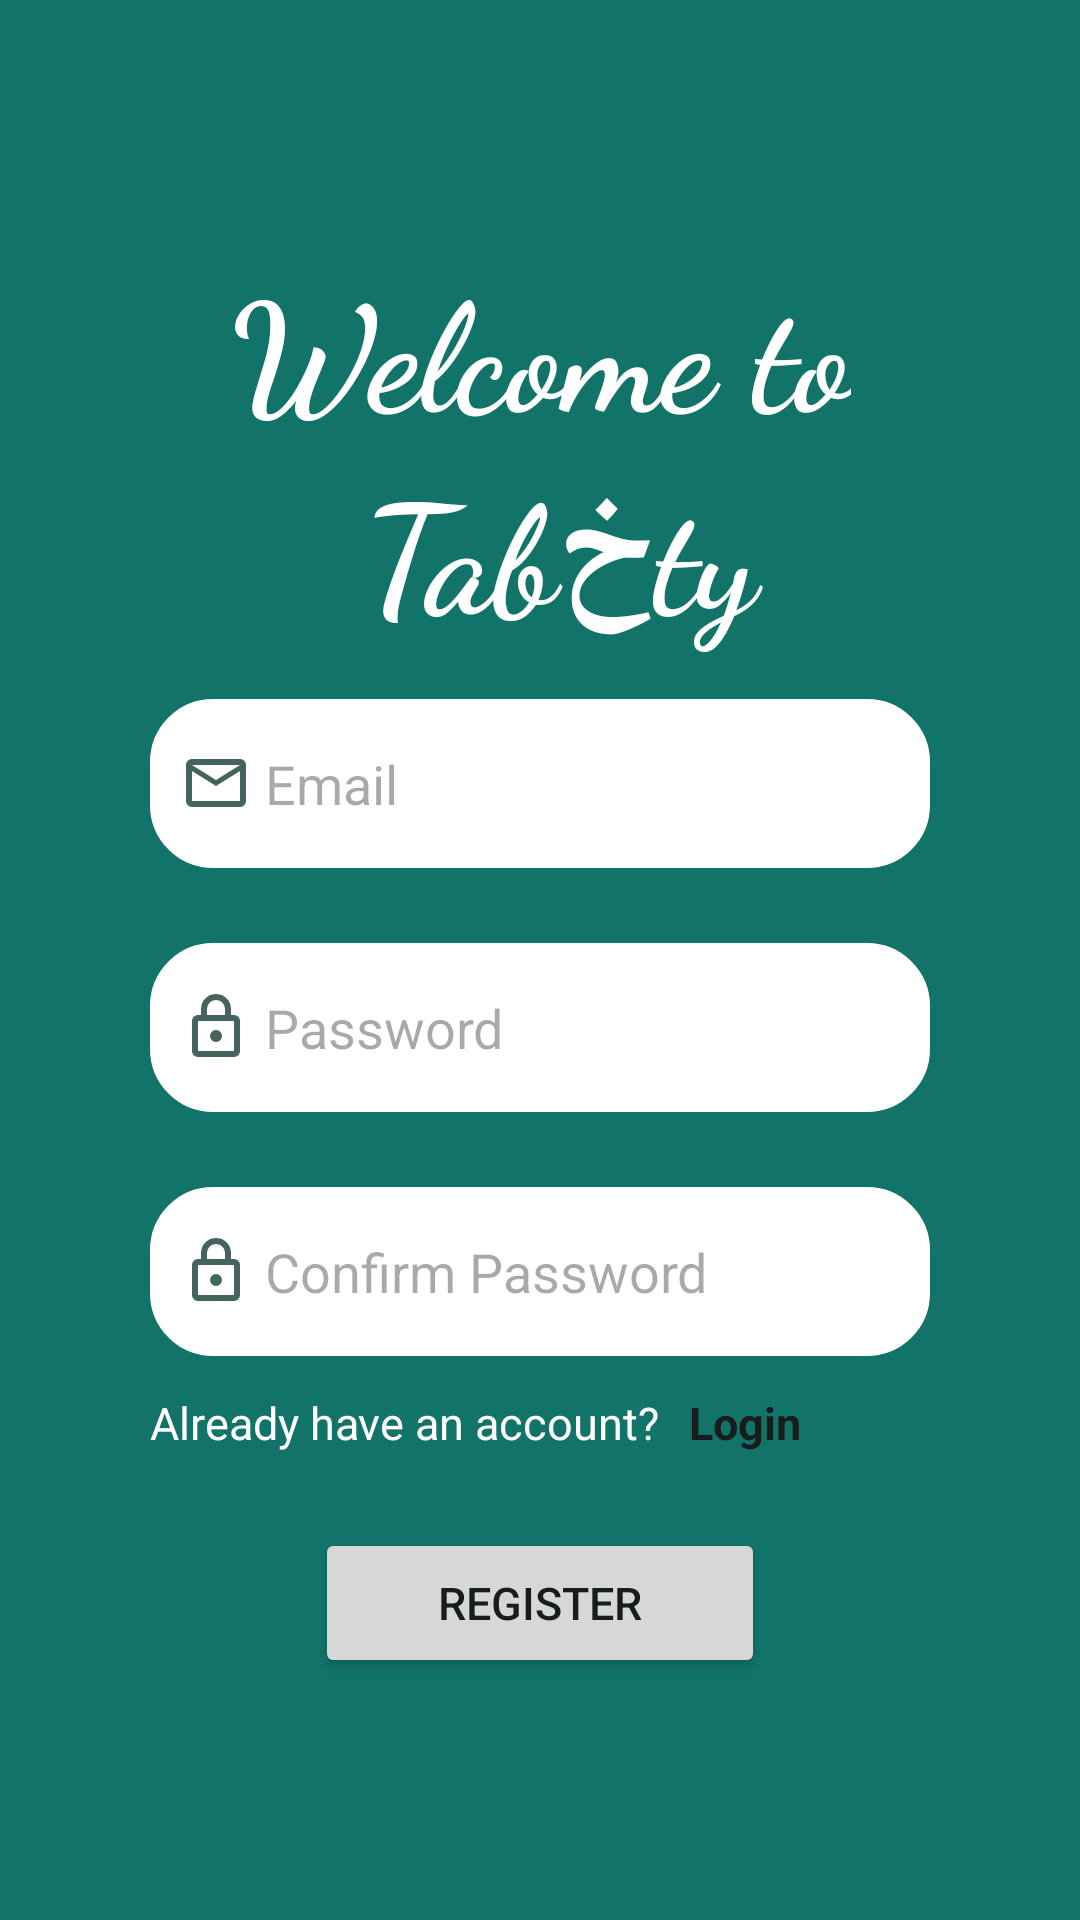

Reconstruct the res/layout file that produces this screen, plus the resources it refers to.
<!-- AndroidManifest.xml: application theme Theme.Tabخty -->
<!-- res/layout/fragment_sign_up.xml -->
<?xml version="1.0" encoding="utf-8"?>
<androidx.constraintlayout.widget.ConstraintLayout xmlns:android="http://schemas.android.com/apk/res/android"
    xmlns:app="http://schemas.android.com/apk/res-auto"
    xmlns:tools="http://schemas.android.com/tools"
    android:layout_width="match_parent"
    android:layout_height="match_parent"
    android:background="@color/Primary"
    tools:context=".signup.view.SignUpFragment">


    <EditText
        android:id="@+id/emailTextRegister"
        android:layout_width="0dp"
        android:layout_height="wrap_content"
        android:layout_marginHorizontal="50dp"
        android:layout_marginTop="15dp"
        android:background="@drawable/corner_radius"
        android:backgroundTint="@color/onPrimary"
        android:drawableStart="@drawable/email"
        android:hint=" Email"
        android:padding="16dp"
        android:paddingStart="10dp"
        app:layout_constraintBottom_toTopOf="@+id/passwordTextRegister"
        app:layout_constraintEnd_toEndOf="parent"
        app:layout_constraintHorizontal_bias="0.5"
        app:layout_constraintStart_toStartOf="parent"
        app:layout_constraintTop_toBottomOf="@+id/tabtyText" />

    <EditText
        android:id="@+id/passwordTextRegister"
        android:layout_width="0dp"
        android:layout_height="wrap_content"
        android:layout_marginHorizontal="50dp"
        android:layout_marginTop="25dp"
        android:background="@drawable/corner_radius"
        android:backgroundTint="@color/onPrimary"
        android:drawableStart="@drawable/password"
        android:ems="10"
        android:hint=" Password"
        android:inputType="textPassword"
        android:padding="16dp"
        android:paddingStart="10dp"
        app:layout_constraintBottom_toTopOf="@+id/confirmPasswordText"
        app:layout_constraintEnd_toEndOf="parent"
        app:layout_constraintHorizontal_bias="0.5"
        app:layout_constraintStart_toStartOf="parent"
        app:layout_constraintTop_toBottomOf="@+id/emailTextRegister" />

    <EditText
        android:id="@+id/confirmPasswordText"
        android:layout_width="0dp"
        android:layout_height="wrap_content"
        android:layout_marginHorizontal="50dp"
        android:layout_marginTop="25dp"
        android:background="@drawable/corner_radius"
        android:backgroundTint="@color/onPrimary"
        android:drawableStart="@drawable/password"
        android:ems="10"
        android:hint=" Confirm Password"
        android:inputType="textPassword"
        android:padding="16dp"
        android:paddingStart="10dp"
        app:layout_constraintBottom_toTopOf="@+id/haveAccount_tv"
        app:layout_constraintEnd_toEndOf="parent"
        app:layout_constraintHorizontal_bias="0.5"
        app:layout_constraintStart_toStartOf="parent"
        app:layout_constraintTop_toBottomOf="@+id/passwordTextRegister" />

    <TextView
        android:id="@+id/haveAccount_tv"
        android:layout_width="wrap_content"
        android:layout_height="wrap_content"
        android:layout_marginHorizontal="50dp"
        android:layout_marginTop="12dp"
        android:text="@string/already_have_an_account"
        android:textColor="@color/onPrimary"
        android:textSize="15sp"
        app:layout_constraintBottom_toTopOf="@+id/registerButton"
        app:layout_constraintStart_toStartOf="parent"
        app:layout_constraintTop_toBottomOf="@+id/confirmPasswordText" />


    <TextView
        android:id="@+id/loginText"
        android:layout_width="wrap_content"
        android:layout_height="wrap_content"
        android:text="@string/login"
        android:textColor="@color/onSurface"
        android:textSize="15sp"
        android:textStyle="bold"
        android:layout_marginTop="12dp"
        android:layout_marginStart="10dp"
        app:layout_constraintTop_toBottomOf="@id/confirmPasswordText"
        app:layout_constraintStart_toEndOf="@+id/haveAccount_tv"
        tools:layout_editor_absoluteX="236dp"
        tools:layout_editor_absoluteY="502dp" />

    <TextView
        android:id="@+id/tabtyText"
        android:layout_width="wrap_content"
        android:layout_height="wrap_content"
        android:layout_marginHorizontal="50dp"
        android:fontFamily="cursive"
        android:text="@string/welcome_to_app"
        android:textColor="@color/onPrimary"
        android:textSize="50sp"
        android:gravity="center"
        android:textStyle="bold"
        app:layout_constraintBottom_toTopOf="@+id/emailTextRegister"
        app:layout_constraintEnd_toEndOf="parent"
        app:layout_constraintHorizontal_bias="0.5"
        app:layout_constraintStart_toStartOf="parent"
        app:layout_constraintTop_toTopOf="parent"
        app:layout_constraintVertical_chainStyle="packed" />

    <Button
        android:id="@+id/registerButton"
        android:layout_width="150dp"
        android:layout_height="50dp"

        android:layout_marginTop="25dp"
        android:backgroundTint="@color/Tertiary"
        android:text="@string/registerBtn"
        android:textColor="@color/onSurface"
        android:textSize="15sp"
        app:layout_constraintBottom_toBottomOf="parent"
        app:layout_constraintEnd_toEndOf="parent"
        app:layout_constraintHorizontal_bias="0.5"
        app:layout_constraintStart_toStartOf="parent"
        app:layout_constraintTop_toBottomOf="@+id/haveAccount_tv" />
</androidx.constraintlayout.widget.ConstraintLayout>
<!-- resources referenced by this layout -->
<resources>
  <color name="Primary">#127369</color>
  <color name="Tertiary">#D7D7D7</color>
  <color name="onPrimary">#ffffff</color>
  <color name="onSurface">#161d1c</color>
  <!-- drawable corner_radius (drawable) -->
  <?xml version="1.0" encoding="utf-8"?>
  <shape xmlns:android="http://schemas.android.com/apk/res/android"
      android:shape="rectangle"
      >
      <stroke android:width="2dp"
          android:color="@color/Primary"/>
      <solid android:color="@color/white"/>
      <corners android:radius="20dp"
          />
  </shape>
  <!-- drawable email (drawable) -->
  <vector xmlns:android="http://schemas.android.com/apk/res/android"
      android:width="24dp"
      android:height="24dp"
      android:viewportWidth="960"
      android:viewportHeight="960">
    <path
        android:pathData="M160,800q-33,0 -56.5,-23.5T80,720v-480q0,-33 23.5,-56.5T160,160h640q33,0 56.5,23.5T880,240v480q0,33 -23.5,56.5T800,800L160,800ZM480,520L160,320v400h640v-400L480,520ZM480,440 L800,240L160,240l320,200ZM160,320v-80,480 -400Z"
        android:fillColor="@color/Secondary"/>
  </vector>
  <!-- drawable password (drawable) -->
  <vector xmlns:android="http://schemas.android.com/apk/res/android"
      android:width="24dp"
      android:height="24dp"
      android:viewportWidth="960"
      android:viewportHeight="960">
    <path
        android:pathData="M240,880q-33,0 -56.5,-23.5T160,800v-400q0,-33 23.5,-56.5T240,320h40v-80q0,-83 58.5,-141.5T480,40q83,0 141.5,58.5T680,240v80h40q33,0 56.5,23.5T800,400v400q0,33 -23.5,56.5T720,880L240,880ZM240,800h480v-400L240,400v400ZM480,680q33,0 56.5,-23.5T560,600q0,-33 -23.5,-56.5T480,520q-33,0 -56.5,23.5T400,600q0,33 23.5,56.5T480,680ZM360,320h240v-80q0,-50 -35,-85t-85,-35q-50,0 -85,35t-35,85v80ZM240,800v-400,400Z"
        android:fillColor="@color/Secondary"/>
  </vector>
  <string name="already_have_an_account">Already have an account?</string>
  <string name="login">Login</string>
  <string name="registerBtn">Register</string>
  <string name="welcome_to_app">Welcome to\n  Tabخty</string>
  <style name="Theme.Tabخty" parent="Base.Theme.Tabخty" />
  <color name="white">#ffffffff</color>
  <color name="Secondary">#46645f</color>
  <style name="Base.Theme.Tabخty" parent="Theme.Material3.DayNight.NoActionBar">
          
           <item name="colorPrimary">@color/Primary</item>
          <item name="colorOnPrimary">@color/onPrimary</item>
          <item name="colorSecondary">@color/Secondary</item>
          <item name="colorOnSecondary">@color/onSecondary</item>
          <item name="colorTertiary">@color/onTeriary</item>
          <item name="colorOnTertiary">@color/onTeriary</item>
          <item name="colorSurface">@color/Surface</item>
          <item name="colorOnSurface">@color/onSurface</item>
      </style>
  <color name="onSecondary">#ffffff</color>
  <color name="onTeriary">#FF7B00</color>
  <color name="Surface">#f4fbf8</color>
</resources>
